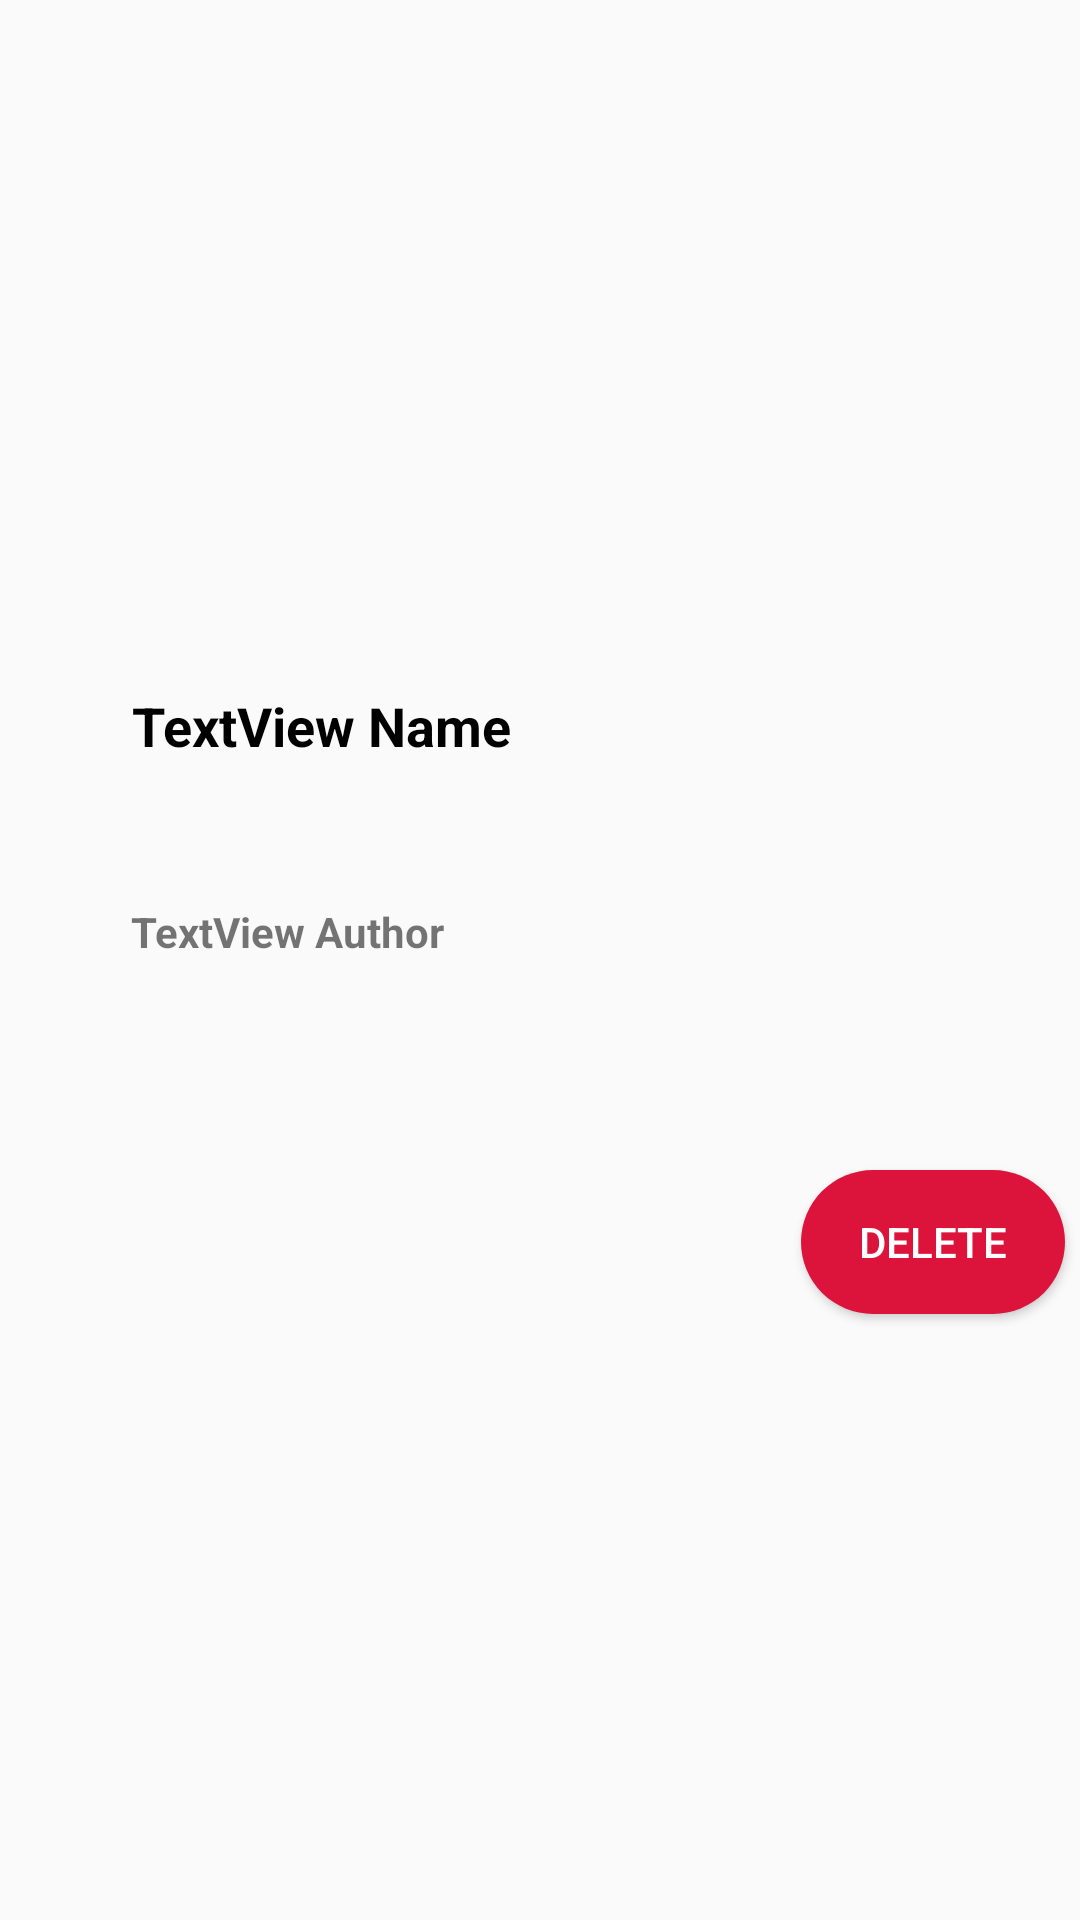

Write the Android layout XML for this screen, with the resource values it uses.
<!-- AndroidManifest.xml: application theme AppTheme -->
<!-- res/layout/post_item.xml -->
<?xml version="1.0" encoding="utf-8"?>
<androidx.constraintlayout.widget.ConstraintLayout xmlns:android="http://schemas.android.com/apk/res/android"
    xmlns:app="http://schemas.android.com/apk/res-auto"
    xmlns:tools="http://schemas.android.com/tools"
    android:layout_width="match_parent"
    android:layout_height="200dp"
    >

    <TextView
        android:id="@+id/tvName"
        android:layout_width="219dp"
        android:layout_height="37dp"
        android:layout_marginStart="30dp"
        android:text="TextView Name"
        android:textColor="@android:color/black"
        android:textSize="18sp"
        android:textStyle="bold"
        app:layout_constraintBottom_toBottomOf="parent"
        app:layout_constraintEnd_toEndOf="parent"
        app:layout_constraintHorizontal_bias="0.125"
        app:layout_constraintStart_toStartOf="parent"
        app:layout_constraintTop_toTopOf="parent"
        app:layout_constraintVertical_bias="0.381" />

    <TextView
        android:id="@+id/tvAuthor"
        android:layout_width="219dp"
        android:layout_height="30dp"
        android:layout_marginStart="30dp"
        android:layout_marginTop="8dp"
        android:text="TextView Author"
        android:textSize="14sp"
        android:textStyle="bold"
        app:layout_constraintBottom_toBottomOf="parent"
        app:layout_constraintEnd_toEndOf="parent"
        app:layout_constraintHorizontal_bias="0.122"
        app:layout_constraintStart_toStartOf="parent"
        app:layout_constraintTop_toBottomOf="@+id/tvName"
        app:layout_constraintVertical_bias="0.079" />

    <Button
        android:id="@+id/btnDelete"
        android:layout_width="wrap_content"
        android:layout_height="wrap_content"
        android:layout_marginStart="260dp"
        android:layout_marginTop="40dp"
        android:layout_marginBottom="20dp"
        android:background="@drawable/rounded_red"
        android:shadowColor="#FFFFFF"
        android:text="Delete"
        android:textColor="@color/colorWhite"
        app:layout_constraintBottom_toBottomOf="parent"
        app:layout_constraintEnd_toEndOf="parent"
        app:layout_constraintHorizontal_bias="0.587"
        app:layout_constraintStart_toStartOf="parent"
        app:layout_constraintTop_toTopOf="parent"
        app:layout_constraintVertical_bias="0.658" />
</androidx.constraintlayout.widget.ConstraintLayout>
<!-- resources referenced by this layout -->
<resources>
  <color name="colorWhite">#FFFFFF</color>
  <!-- drawable rounded_red (drawable) -->
  <?xml version="1.0" encoding="utf-8"?>
  <shape android:shape="rectangle" xmlns:android="http://schemas.android.com/apk/res/android">
      <corners android:radius="50dp"/>
      <solid android:color="@color/colorRed"/>
  </shape>
  <style name="AppTheme" parent="Theme.AppCompat.Light.DarkActionBar">
          
          <item name="colorPrimary">@color/colorGreen</item>
          <item name="colorPrimaryDark">@color/colorPrimaryDark</item>
          <item name="colorAccent">@color/colorAccent</item>
      </style>
  <color name="colorRed">#DC143C</color>
  <color name="colorGreen">#348781</color>
  <color name="colorPrimaryDark">#3700B3</color>
  <color name="colorAccent">#03DAC5</color>
</resources>
